Run: headless pygame with SDL's dummy video driver; simulated clock (each Clock.tick advances the game by its frame time, no real sleeping); random seed 0; keys injected as events and as key.get_pressed() state; mouse plan: one left click at the window centre at the start of phase 2, then a move to the lower-right quarter at the start of phase 3.
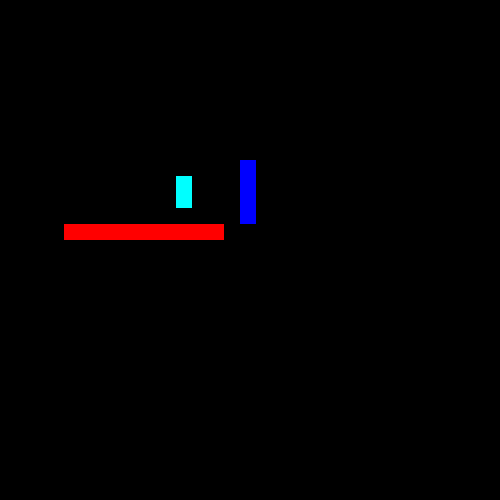
Frame 1 of 4 · flips 1–60 · no input
Frame 2 of 4 · flips 61–180 · clicked the window centre · tapped SPACE, RETURN · held RIGHT (→), D · screen unchanged from frame 1, image omitted
Frame 3 of 4 · flips 181–300 · moved the mouse to the lower-right quarter · held DOWN (↓), S · screen unchanged from frame 2, image omitted
Frame 4 of 4 · flips 301–420 · held LEFT (←), A, UP (↑), W · screen unchanged from frame 3, image omitted

The pygame program that drew these frames:

import random
import pygame
import sys

TILE_SIZE = 16

pygame.init()
screen = pygame.display.set_mode((500, 500), 0, 32)
pygame.display.set_caption("Particles")

mainClock = pygame.time.Clock()


class Particle:
    def __init__(self, location: list[float], velocity: list[float], timer: float):
        self.location = location
        self.velocity = velocity
        self.timer = timer


particles: list[Particle] = []

tile_map: dict[str, tuple[int, int, tuple[int, int, int]]] = {}
for i in range(10):
    tile_map[str(i + 4) + ";14"] = (i + 4, 14, (255, 0, 0))

tile_map["15;10"] = (15, 10, (0, 0, 255))
tile_map["15;11"] = (15, 11, (0, 0, 255))
tile_map["15;12"] = (15, 12, (0, 0, 255))
tile_map["15;13"] = (15, 13, (0, 0, 255))

tile_map["11;11"] = (11, 11, (0, 255, 255))
tile_map["11;12"] = (11, 12, (0, 255, 255))

clicking = False

while True:
    screen.fill((0, 0, 0))

    mouse_pos = pygame.mouse.get_pos()

    if clicking:
        particles.append(
            Particle(
                [mouse_pos[0], mouse_pos[1]],
                [random.randint(0, 42) / 6 - 3.5, random.randint(0, 42) / 6 - 3.5],
                random.randint(4, 6),
            )
        )

    for particle in particles:
        particle.location[0] += particle.velocity[0]
        particle.location[1] += particle.velocity[1]
        particle.timer -= 0.05  # also radius
        particle.velocity[1] += 0.1  # gravity
        pygame.draw.circle(screen, (255, 255, 255), particle.location, particle.timer)

    # remove from a list outside main loop to avoid screen flickering
    for i, p in sorted(enumerate(particles), key=lambda k: k[1].timer, reverse=True):
        if p.timer <= 0:
            particles.pop(i)

    for k, tile in tile_map.items():
        pygame.draw.rect(screen, tile[2], pygame.Rect(tile[0] * TILE_SIZE, tile[1] * TILE_SIZE, TILE_SIZE, TILE_SIZE))

    for event in pygame.event.get():
        if event.type == pygame.QUIT:
            pygame.quit()
            sys.exit()
        if event.type == pygame.KEYDOWN:
            if event.key == pygame.K_ESCAPE:
                pygame.quit()
                sys.exit()
        if event.type == pygame.MOUSEBUTTONDOWN:
            if event.button == 1:
                clicking = True
        if event.type == pygame.MOUSEBUTTONUP:
            if event.button == 1:
                clicking = False

    pygame.display.update()
    mainClock.tick(60)
